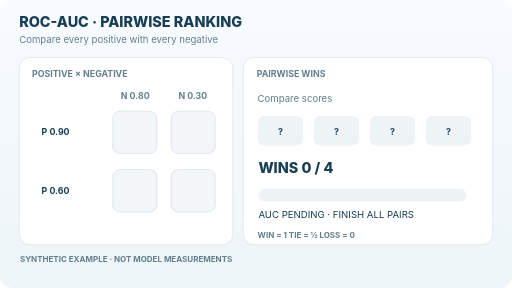
t = 0.00 s
t = 1.80 s: frame unchanged from t = 0.00 s, image omitted
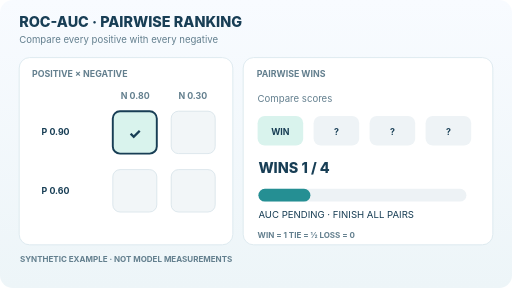
t = 3.60 s
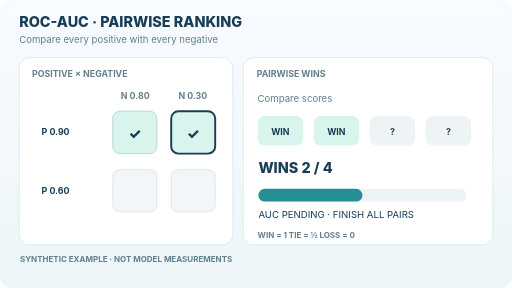
t = 4.80 s
t = 6.60 s: frame unchanged from t = 4.80 s, image omitted
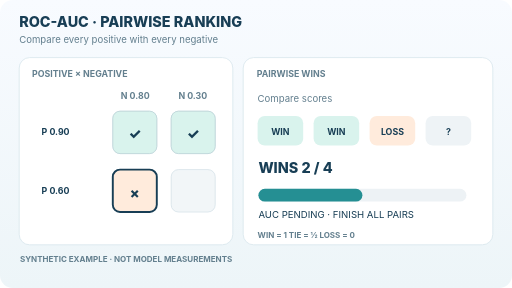
t = 8.40 s

The animated SVG that drew these frames (rendered in a browser with its animation timeline set to each time). Animation: 5 SMIL elements (animate=5); frames cover the first 8.40 s, repeats indefinitely.

<svg xmlns="http://www.w3.org/2000/svg" width="640" height="360" viewBox="0 0 640 360" role="img" aria-labelledby="title desc"><title id="title">ROC-AUC pairwise comparisons</title><desc id="desc">For scores 0.90 and 0.60 (positive), 0.80 and 0.30 (negative), four ordered positive-negative pairs yield three wins, one loss and AUC 0.75. Animation enumerates each pair. All scores are illustrative.</desc><defs><linearGradient id="paper" x2="0" y2="1"><stop stop-color="#f8fbff"/><stop offset="1" stop-color="#edf5f8"/></linearGradient></defs><rect width="640" height="360" rx="16" fill="url(#paper)"/><style>text{font-family:Inter,system-ui,Arial,sans-serif;fill:#183e55}.h{font-size:18px;font-weight:800}.s{font-size:12px}.m{font-size:11px;font-weight:650}.tiny{font-size:10px;font-weight:650}.muted{fill:#637f8e}.motion-layer{display:inline}.still-layer{display:none}@media(prefers-reduced-motion:reduce){.motion-layer{display:none!important}.still-layer{display:inline!important}}</style><text x="24" y="34" class="h" >ROC-AUC  ·  PAIRWISE RANKING</text><text x="24" y="54" class="s muted" >Compare every positive with every negative</text><rect x="24" y="72" width="267" height="234" fill="#fff" rx="13" stroke="#d9e6ec"/><rect x="304" y="72" width="312" height="234" fill="#fff" rx="13" stroke="#d9e6ec"/><text x="40" y="96" class="m muted" >POSITIVE × NEGATIVE</text><text x="321" y="96" class="m muted" >PAIRWISE WINS</text><text x="25" y="328" class="tiny muted" >SYNTHETIC EXAMPLE  ·  NOT MODEL MEASUREMENTS</text><text x="169" y="124" class="m muted" text-anchor="middle">N 0.80</text><text x="241" y="124" class="m muted" text-anchor="middle">N 0.30</text><text x="52" y="169" class="m" >P 0.90</text><text x="52" y="243" class="m" >P 0.60</text><rect x="141" y="139" width="55" height="53" fill="#f2f6f8" rx="9" stroke="#d6e3e9"/><rect x="214" y="139" width="55" height="53" fill="#f2f6f8" rx="9" stroke="#d6e3e9"/><rect x="141" y="212" width="55" height="53" fill="#f2f6f8" rx="9" stroke="#d6e3e9"/><rect x="214" y="212" width="55" height="53" fill="#f2f6f8" rx="9" stroke="#d6e3e9"/><text x="322" y="128" class="s muted" >Compare scores</text><text x="322" y="297" class="tiny muted" >WIN = 1    TIE = ½    LOSS = 0</text><g class="motion-layer moving"><g opacity="1"><animate attributeName="opacity" dur="12s" repeatCount="indefinite" calcMode="discrete" keyTimes="0.000;0.200;0.400;0.600;0.800;1.000" values="1;0;0;0;0;0"/><rect x="322" y="145" width="57" height="37" fill="#eef3f6" rx="9"/><text x="350.5" y="169" class="m" text-anchor="middle">?</text><rect x="392" y="145" width="57" height="37" fill="#eef3f6" rx="9"/><text x="420.5" y="169" class="m" text-anchor="middle">?</text><rect x="462" y="145" width="57" height="37" fill="#eef3f6" rx="9"/><text x="490.5" y="169" class="m" text-anchor="middle">?</text><rect x="532" y="145" width="57" height="37" fill="#eef3f6" rx="9"/><text x="560.5" y="169" class="m" text-anchor="middle">?</text><text x="323" y="216" class="h" >WINS   0 / 4</text><rect x="323" y="236" width="260" height="16" fill="#edf2f5" rx="8"/><rect x="323" y="236" width="0" height="16" fill="#258f93" rx="8"/><text x="323" y="273" class="s" >AUC PENDING · FINISH ALL PAIRS</text></g><g opacity="0"><animate attributeName="opacity" dur="12s" repeatCount="indefinite" calcMode="discrete" keyTimes="0.000;0.200;0.400;0.600;0.800;1.000" values="0;1;0;0;0;0"/><rect x="141" y="139" width="55" height="53" fill="#d9f3ed" rx="9" stroke="#183e55" stroke-width="2.4"/><text x="168.5" y="174" class="h" text-anchor="middle">✓</text><rect x="322" y="145" width="57" height="37" fill="#d9f3ed" rx="9"/><text x="350.5" y="169" class="m" text-anchor="middle">WIN</text><rect x="392" y="145" width="57" height="37" fill="#eef3f6" rx="9"/><text x="420.5" y="169" class="m" text-anchor="middle">?</text><rect x="462" y="145" width="57" height="37" fill="#eef3f6" rx="9"/><text x="490.5" y="169" class="m" text-anchor="middle">?</text><rect x="532" y="145" width="57" height="37" fill="#eef3f6" rx="9"/><text x="560.5" y="169" class="m" text-anchor="middle">?</text><text x="323" y="216" class="h" >WINS   1 / 4</text><rect x="323" y="236" width="260" height="16" fill="#edf2f5" rx="8"/><rect x="323" y="236" width="65" height="16" fill="#258f93" rx="8"/><text x="323" y="273" class="s" >AUC PENDING · FINISH ALL PAIRS</text></g><g opacity="0"><animate attributeName="opacity" dur="12s" repeatCount="indefinite" calcMode="discrete" keyTimes="0.000;0.200;0.400;0.600;0.800;1.000" values="0;0;1;0;0;0"/><rect x="141" y="139" width="55" height="53" fill="#d9f3ed" rx="9" stroke="#bdd5d9" stroke-width="1"/><text x="168.5" y="174" class="h" text-anchor="middle">✓</text><rect x="214" y="139" width="55" height="53" fill="#d9f3ed" rx="9" stroke="#183e55" stroke-width="2.4"/><text x="241.5" y="174" class="h" text-anchor="middle">✓</text><rect x="322" y="145" width="57" height="37" fill="#d9f3ed" rx="9"/><text x="350.5" y="169" class="m" text-anchor="middle">WIN</text><rect x="392" y="145" width="57" height="37" fill="#d9f3ed" rx="9"/><text x="420.5" y="169" class="m" text-anchor="middle">WIN</text><rect x="462" y="145" width="57" height="37" fill="#eef3f6" rx="9"/><text x="490.5" y="169" class="m" text-anchor="middle">?</text><rect x="532" y="145" width="57" height="37" fill="#eef3f6" rx="9"/><text x="560.5" y="169" class="m" text-anchor="middle">?</text><text x="323" y="216" class="h" >WINS   2 / 4</text><rect x="323" y="236" width="260" height="16" fill="#edf2f5" rx="8"/><rect x="323" y="236" width="130" height="16" fill="#258f93" rx="8"/><text x="323" y="273" class="s" >AUC PENDING · FINISH ALL PAIRS</text></g><g opacity="0"><animate attributeName="opacity" dur="12s" repeatCount="indefinite" calcMode="discrete" keyTimes="0.000;0.200;0.400;0.600;0.800;1.000" values="0;0;0;1;0;0"/><rect x="141" y="139" width="55" height="53" fill="#d9f3ed" rx="9" stroke="#bdd5d9" stroke-width="1"/><text x="168.5" y="174" class="h" text-anchor="middle">✓</text><rect x="214" y="139" width="55" height="53" fill="#d9f3ed" rx="9" stroke="#bdd5d9" stroke-width="1"/><text x="241.5" y="174" class="h" text-anchor="middle">✓</text><rect x="141" y="212" width="55" height="53" fill="#ffebdc" rx="9" stroke="#183e55" stroke-width="2.4"/><text x="168.5" y="247" class="h" text-anchor="middle">×</text><rect x="322" y="145" width="57" height="37" fill="#d9f3ed" rx="9"/><text x="350.5" y="169" class="m" text-anchor="middle">WIN</text><rect x="392" y="145" width="57" height="37" fill="#d9f3ed" rx="9"/><text x="420.5" y="169" class="m" text-anchor="middle">WIN</text><rect x="462" y="145" width="57" height="37" fill="#ffebdc" rx="9"/><text x="490.5" y="169" class="m" text-anchor="middle">LOSS</text><rect x="532" y="145" width="57" height="37" fill="#eef3f6" rx="9"/><text x="560.5" y="169" class="m" text-anchor="middle">?</text><text x="323" y="216" class="h" >WINS   2 / 4</text><rect x="323" y="236" width="260" height="16" fill="#edf2f5" rx="8"/><rect x="323" y="236" width="130" height="16" fill="#258f93" rx="8"/><text x="323" y="273" class="s" >AUC PENDING · FINISH ALL PAIRS</text></g><g opacity="0"><animate attributeName="opacity" dur="12s" repeatCount="indefinite" calcMode="discrete" keyTimes="0.000;0.200;0.400;0.600;0.800;1.000" values="0;0;0;0;1;0"/><rect x="141" y="139" width="55" height="53" fill="#d9f3ed" rx="9" stroke="#bdd5d9" stroke-width="1"/><text x="168.5" y="174" class="h" text-anchor="middle">✓</text><rect x="214" y="139" width="55" height="53" fill="#d9f3ed" rx="9" stroke="#bdd5d9" stroke-width="1"/><text x="241.5" y="174" class="h" text-anchor="middle">✓</text><rect x="141" y="212" width="55" height="53" fill="#ffebdc" rx="9" stroke="#bdd5d9" stroke-width="1"/><text x="168.5" y="247" class="h" text-anchor="middle">×</text><rect x="214" y="212" width="55" height="53" fill="#d9f3ed" rx="9" stroke="#183e55" stroke-width="2.4"/><text x="241.5" y="247" class="h" text-anchor="middle">✓</text><rect x="322" y="145" width="57" height="37" fill="#d9f3ed" rx="9"/><text x="350.5" y="169" class="m" text-anchor="middle">WIN</text><rect x="392" y="145" width="57" height="37" fill="#d9f3ed" rx="9"/><text x="420.5" y="169" class="m" text-anchor="middle">WIN</text><rect x="462" y="145" width="57" height="37" fill="#ffebdc" rx="9"/><text x="490.5" y="169" class="m" text-anchor="middle">LOSS</text><rect x="532" y="145" width="57" height="37" fill="#d9f3ed" rx="9"/><text x="560.5" y="169" class="m" text-anchor="middle">WIN</text><text x="323" y="216" class="h" >WINS   3 / 4</text><rect x="323" y="236" width="260" height="16" fill="#edf2f5" rx="8"/><rect x="323" y="236" width="195" height="16" fill="#258f93" rx="8"/><text x="323" y="273" class="s" >AUC = 0.750</text></g></g><g class="still-layer"><rect x="141" y="139" width="55" height="53" fill="#d9f3ed" rx="9" stroke="#bdd5d9" stroke-width="1"/><text x="168.5" y="174" class="h" text-anchor="middle">✓</text><rect x="214" y="139" width="55" height="53" fill="#d9f3ed" rx="9" stroke="#bdd5d9" stroke-width="1"/><text x="241.5" y="174" class="h" text-anchor="middle">✓</text><rect x="141" y="212" width="55" height="53" fill="#ffebdc" rx="9" stroke="#bdd5d9" stroke-width="1"/><text x="168.5" y="247" class="h" text-anchor="middle">×</text><rect x="214" y="212" width="55" height="53" fill="#d9f3ed" rx="9" stroke="#183e55" stroke-width="2.4"/><text x="241.5" y="247" class="h" text-anchor="middle">✓</text><rect x="322" y="145" width="57" height="37" fill="#d9f3ed" rx="9"/><text x="350.5" y="169" class="m" text-anchor="middle">WIN</text><rect x="392" y="145" width="57" height="37" fill="#d9f3ed" rx="9"/><text x="420.5" y="169" class="m" text-anchor="middle">WIN</text><rect x="462" y="145" width="57" height="37" fill="#ffebdc" rx="9"/><text x="490.5" y="169" class="m" text-anchor="middle">LOSS</text><rect x="532" y="145" width="57" height="37" fill="#d9f3ed" rx="9"/><text x="560.5" y="169" class="m" text-anchor="middle">WIN</text><text x="323" y="216" class="h" >WINS   3 / 4</text><rect x="323" y="236" width="260" height="16" fill="#edf2f5" rx="8"/><rect x="323" y="236" width="195" height="16" fill="#258f93" rx="8"/><text x="323" y="273" class="s" >AUC = 0.750</text></g></svg>
